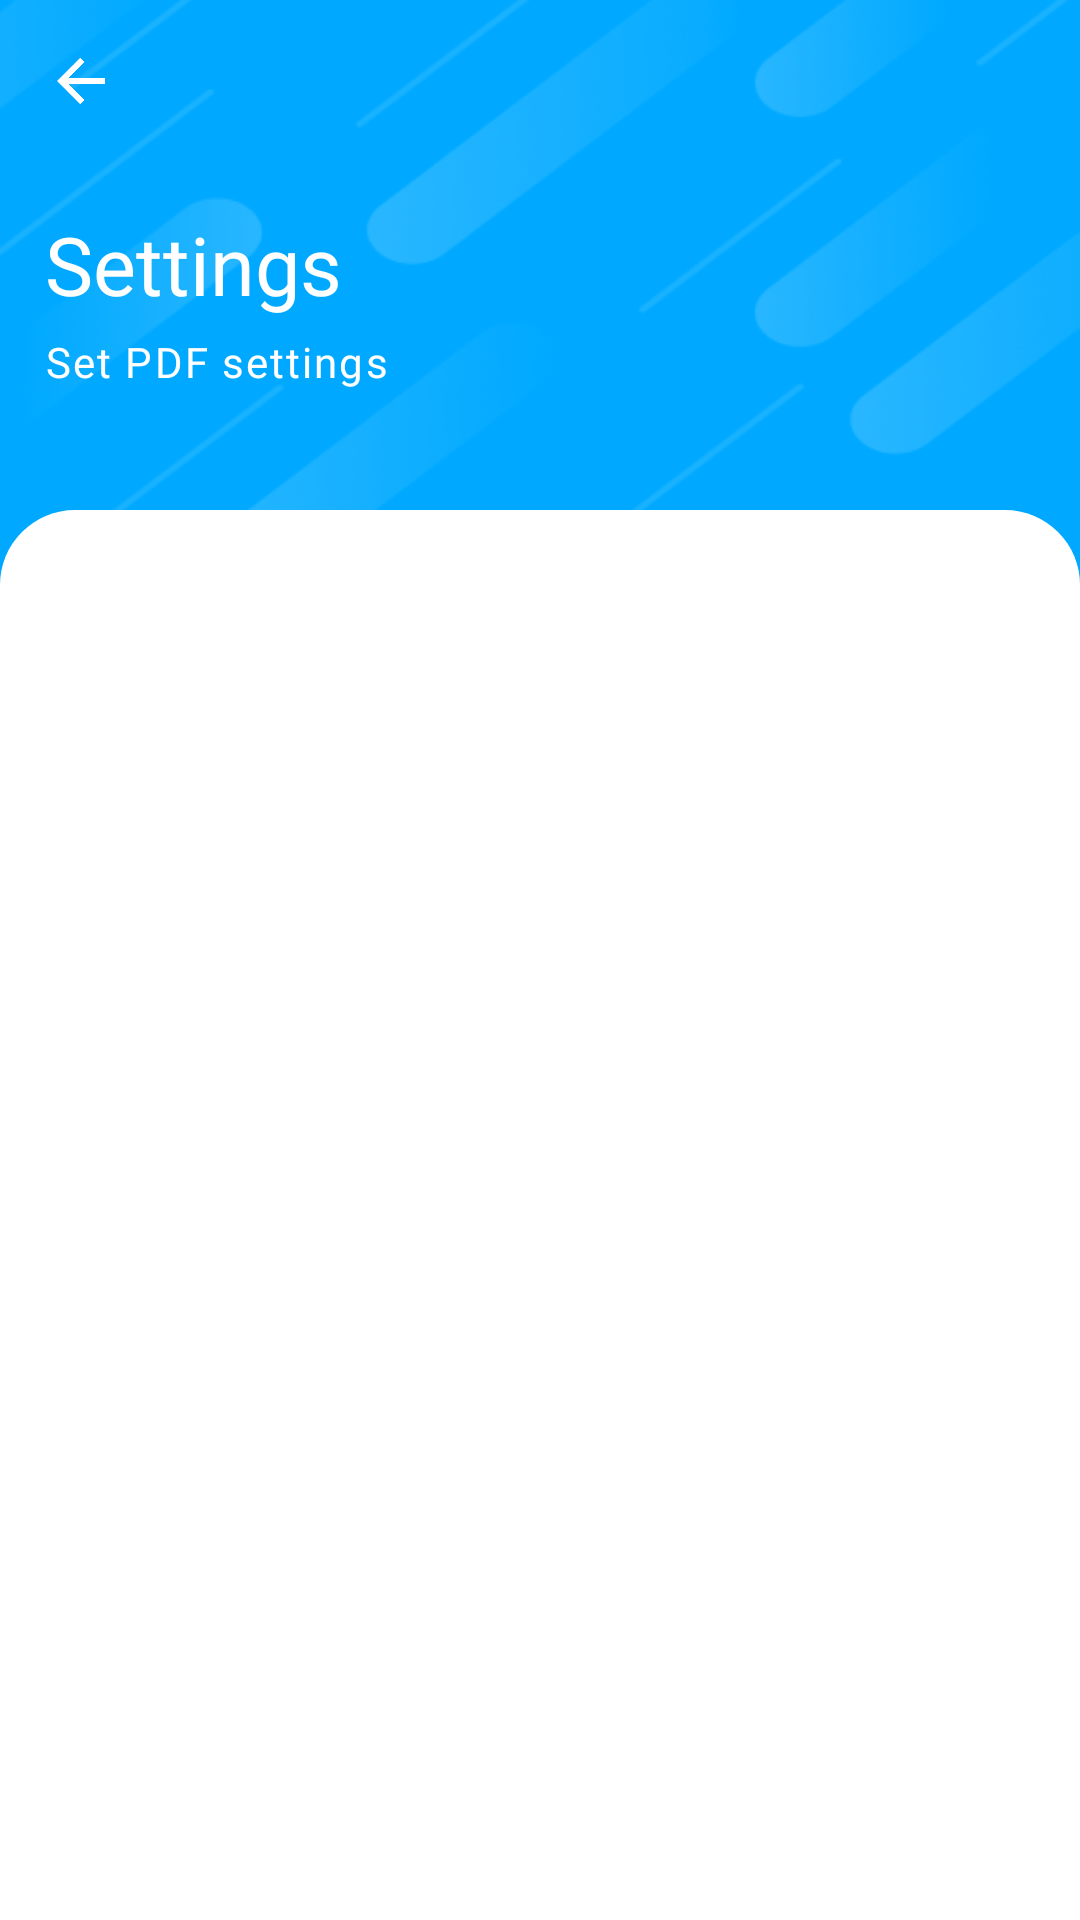

Here is an Android app screen rendered from its layout file. Give the layout XML and the strings, colors and styles it references.
<!-- AndroidManifest.xml: application theme AppThemeWhite -->
<!-- res/layout/fragment_settings.xml -->
<?xml version="1.0" encoding="utf-8"?>
<LinearLayout xmlns:android="http://schemas.android.com/apk/res/android"
    android:layout_width="match_parent"
    android:layout_height="match_parent"
    android:background="@color/dark_blue"
    android:orientation="vertical">

    <androidx.core.widget.NestedScrollView
        android:layout_width="match_parent"
        android:layout_height="match_parent">


        <LinearLayout
            android:layout_width="match_parent"
            android:layout_height="match_parent"
            android:orientation="vertical">


            <RelativeLayout
                android:layout_width="match_parent"
                android:layout_height="170dp">

                <ImageView
                    android:layout_width="match_parent"
                    android:layout_height="match_parent"
                    android:adjustViewBounds="true"
                    android:scaleType="centerCrop"
                    android:src="@drawable/design_upper" />

                <ImageView
                    android:id="@+id/ivBack"
                    android:layout_width="24dp"
                    android:layout_height="24dp"
                    android:layout_marginStart="15dp"
                    android:layout_marginTop="15dp"
                    android:src="@drawable/back" />

                <LinearLayout
                    android:layout_width="wrap_content"
                    android:layout_height="wrap_content"
                    android:layout_centerVertical="true"
                    android:layout_alignParentBottom="true"
                    android:layout_marginBottom="40dp"
                    android:layout_marginStart="15dp"
                    android:layout_marginTop="5dp"
                    android:gravity="start"
                    android:orientation="vertical">

                    <TextView
                        android:id="@+id/title"
                        android:layout_width="wrap_content"
                        android:layout_height="wrap_content"
                        android:fontFamily="@font/metropolis_extrabold"
                        android:textAllCaps="false"
                        android:textColor="#FFF"
                        android:text="@string/settings"
                        android:textSize="27.0sp" />

                    <TextView
                        android:id="@+id/titleTwo"
                        android:layout_width="wrap_content"
                        android:layout_height="wrap_content"
                        android:layout_marginTop="5dp"
                        android:fontFamily="@font/metropolis_medium"
                        android:letterSpacing="0.050"
                        android:text="@string/set_pdf_settings"
                        android:textColor="#FFF"
                        android:textSize="14.0sp" />


                </LinearLayout>


            </RelativeLayout>


            <LinearLayout
                android:layout_width="match_parent"
                android:layout_height="wrap_content"
                android:background="@drawable/gr_white_tr"
                android:minHeight="500dp"
                android:orientation="vertical">


                <LinearLayout
                    android:layout_width="match_parent"
                    android:layout_height="wrap_content"
                    android:layout_gravity="top"
                    android:gravity="center"
                    android:orientation="vertical"
                    android:paddingHorizontal="10dp">

                    <androidx.recyclerview.widget.RecyclerView
                        android:id="@+id/settings_list"
                        android:layout_width="match_parent"
                        android:layout_height="wrap_content"
                        android:layout_marginHorizontal="5dp"
                        android:layout_marginVertical="15dp"
                        android:isScrollContainer="false"
                        android:nestedScrollingEnabled="false" />

                </LinearLayout>
            </LinearLayout>
        </LinearLayout>

    </androidx.core.widget.NestedScrollView>
</LinearLayout>
<!-- resources referenced by this layout -->
<resources>
  <color name="dark_blue">#00A9FF</color>
  <!-- drawable back: png bitmap (drawable, 3044 bytes) -->
  <!-- drawable design_upper: png bitmap (drawable, 28152 bytes) -->
  <!-- drawable gr_white_tr (drawable) -->
  <?xml version="1.0" encoding="UTF-8"?>
  <shape xmlns:android="http://schemas.android.com/apk/res/android" android:shape="rectangle" >
  
      <gradient
          android:angle="0"
          android:startColor="#FFF"
          android:endColor="#FFF"
          android:type="linear" />
  
      <corners
          android:topLeftRadius="25dp"
          android:topRightRadius="25dp"
          />
  </shape>
  <string name="set_pdf_settings">Set PDF settings</string>
  <string name="settings">Settings</string>
  <style name="AppThemeWhite" parent="Theme.AppCompat.DayNight.DarkActionBar">
          
          <item name="colorPrimary">@color/colorPrimary</item>
          <item name="colorPrimaryDark">@color/colorPrimaryDark</item>
          <item name="colorAccent">@color/colorAccent</item>
          <item name="android:iconTint">@color/colorGray</item>
          <item name="android:windowBackground">@color/windowBackground_light</item>
          <item name="titleToolbarTextColor">@color/mb_white</item>
          <item name="iconTintOnCard">@color/colorPrimary</item>
          <item name="historyIconColor">@color/colorPrimary</item>
          <item name="customDividerColor">@color/black</item>
          <item name="navigationIconTint">@color/colorGray</item>
          <item name="bottomSheetColor">?attr/colorPrimary</item>
          <item name="bottomSheetTextColor">@color/mb_white</item>
          <item name="bannerBackgroundColor">@color/colorAccent</item>
          <item name="similarBgColor">@color/mb_white</item>
          <item name="bottomSheetBgColor">@color/windowBackground_light</item>
          <item name="lockIconTintColor">@color/black</item>
          <item name="actionMenuTextColor">@color/mb_white</item>
          <item name="searchFileRaw">@raw/search_file_dark</item>
          <item name="android:actionMenuTextColor">@color/mb_white</item>
          <item name="android:scrollbarThumbVertical">@android:color/transparent</item>
          <item name="android:statusBarColor">@color/colorPrimary</item>
          <item name="android:listDivider">@color/lighter_gray</item>
          <item name="android:textColor">@color/colorBlackAlt</item>
          <item name="materialCardViewStyle">@style/MaterialCardviewStyleLight</item>
      </style>
  <color name="colorPrimary">@color/color_excel_pdf</color>
  <color name="colorPrimaryDark">@color/color_excel_pdf</color>
  <color name="colorAccent">@color/color_excel_pdf</color>
  <color name="colorGray">#607D8B</color>
  <color name="windowBackground_light">#F4F4F6</color>
  <color name="black">#000000</color>
  <color name="lighter_gray">#EDEDED</color>
  <color name="colorBlackAlt">#2B303B</color>
  <style name="MaterialCardviewStyleLight" parent="Widget.MaterialComponents.CardView">
          <item name="cardBackgroundColor">@color/white</item>
      </style>
  <color name="color_excel_pdf">#6298EC</color>
  
      // New Colors
  <color name="white">#FFFFFF</color>
</resources>
